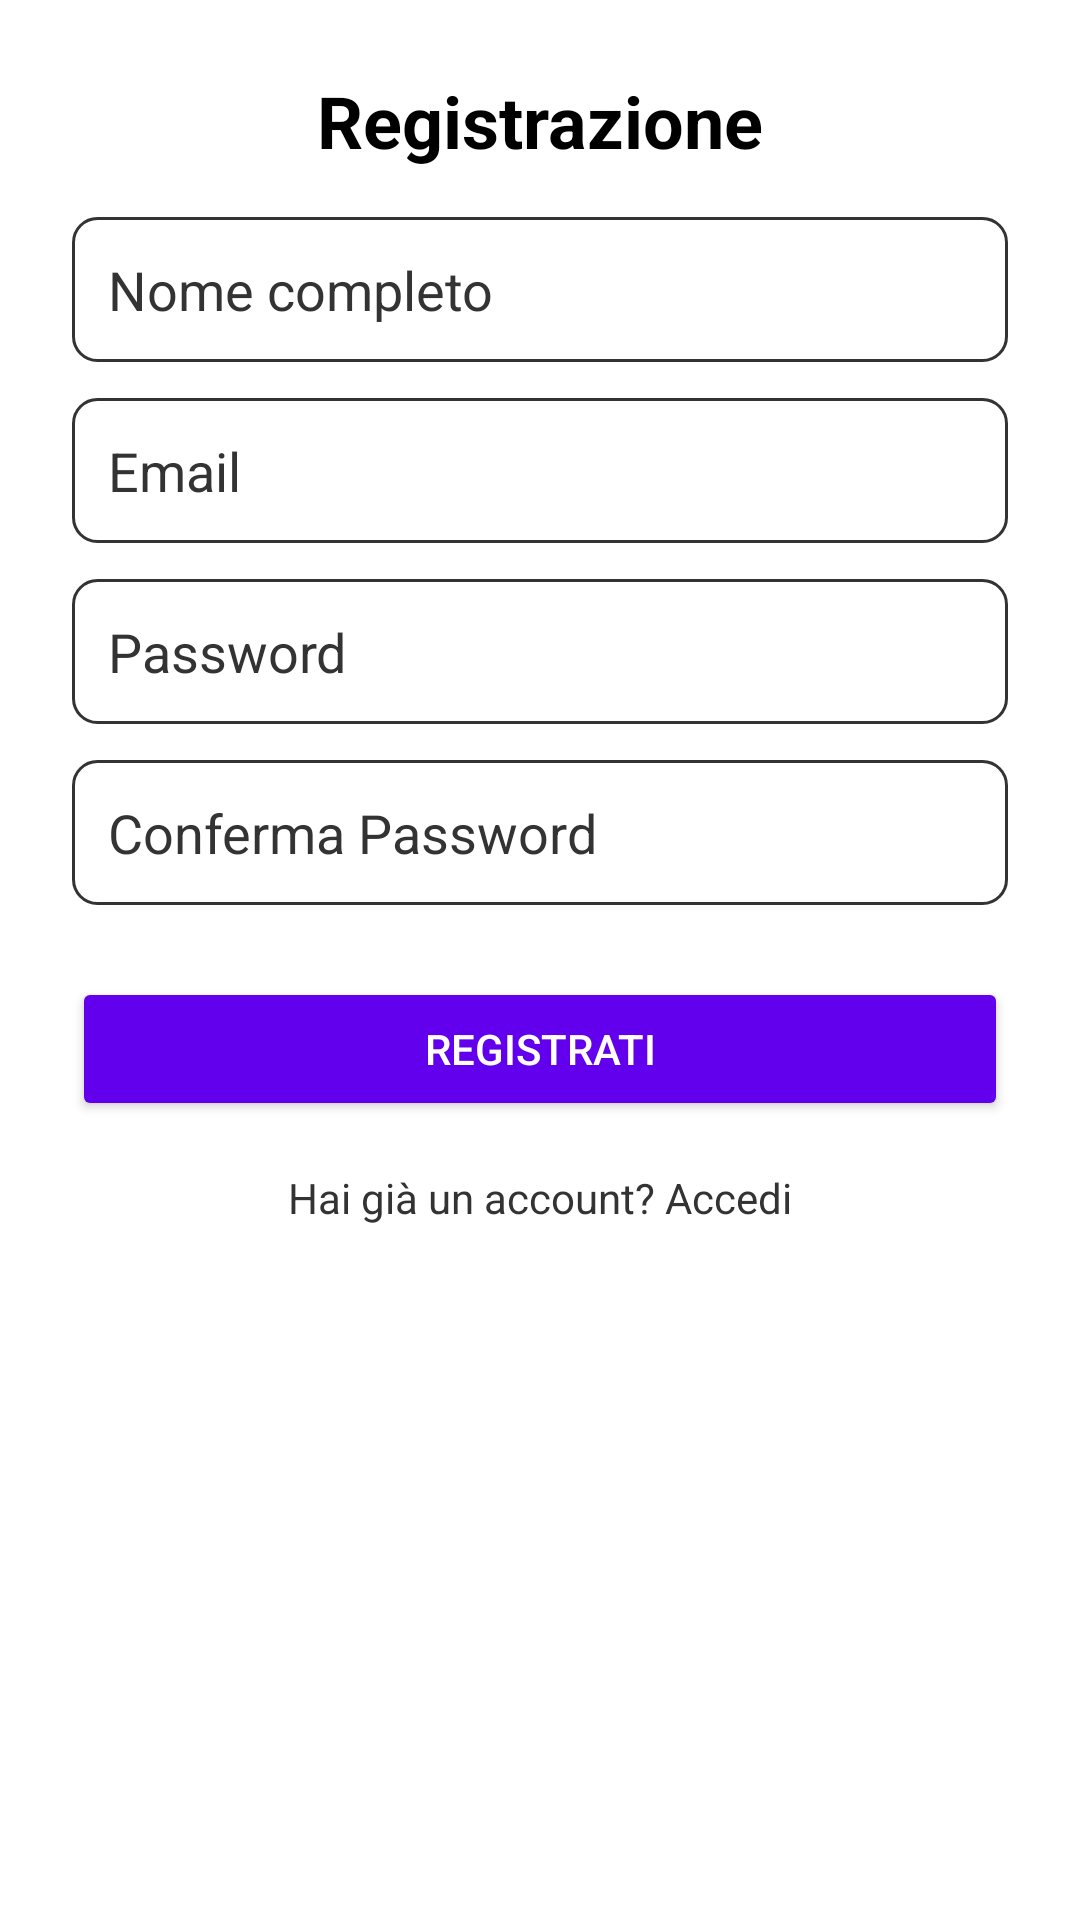

Android layout source for this screen:
<!-- AndroidManifest.xml: application theme Theme.SmartCart -->
<!-- res/layout/activity_register.xml -->
<?xml version="1.0" encoding="utf-8"?>
<LinearLayout xmlns:android="http://schemas.android.com/apk/res/android"
    android:layout_width="match_parent"
    android:layout_height="match_parent"
    android:orientation="vertical"
    android:padding="24dp"
    android:background="@color/white">

    <TextView
        android:id="@+id/tvTitle"
        android:layout_width="wrap_content"
        android:layout_height="wrap_content"
        android:text="Registrazione"
        android:textSize="24sp"
        android:textStyle="bold"
        android:layout_gravity="center_horizontal"
        android:paddingBottom="16dp"
        android:textColor="@color/black"/>

    <EditText
        android:id="@+id/etName"
        android:layout_width="match_parent"
        android:layout_height="wrap_content"
        android:hint="Nome completo"
        android:inputType="textPersonName"
        android:padding="12dp"
        android:background="@drawable/edittext_bg"
        android:textColor="@color/black"
        android:textColorHint="@color/grayDark"/>

    <EditText
        android:id="@+id/etEmail"
        android:layout_width="match_parent"
        android:layout_height="wrap_content"
        android:hint="Email"
        android:inputType="textEmailAddress"
        android:padding="12dp"
        android:layout_marginTop="12dp"
        android:background="@drawable/edittext_bg"
        android:textColor="@color/black"
        android:textColorHint="@color/grayDark"/>

    <EditText
        android:id="@+id/etPassword"
        android:layout_width="match_parent"
        android:layout_height="wrap_content"
        android:hint="Password"
        android:inputType="textPassword"
        android:padding="12dp"
        android:layout_marginTop="12dp"
        android:background="@drawable/edittext_bg"
        android:textColor="@color/black"
        android:textColorHint="@color/grayDark"/>

    <EditText
        android:id="@+id/etConfirmPassword"
        android:layout_width="match_parent"
        android:layout_height="wrap_content"
        android:hint="Conferma Password"
        android:inputType="textPassword"
        android:padding="12dp"
        android:layout_marginTop="12dp"
        android:background="@drawable/edittext_bg"
        android:textColor="@color/black"
        android:textColorHint="@color/grayDark"/>

    <Button
        android:id="@+id/btnRegister"
        android:layout_width="match_parent"
        android:layout_height="wrap_content"
        android:text="Registrati"
        android:layout_marginTop="24dp"
        android:backgroundTint="@color/primaryColor"
        android:textColor="@color/white"/>
        
    <TextView
        android:id="@+id/tvLoginLink"
        android:text="Hai già un account? Accedi"
        android:layout_width="wrap_content"
        android:layout_height="wrap_content"
        android:layout_marginTop="16dp"
        android:layout_gravity="center_horizontal"
        android:textColor="@color/grayDark"/>
</LinearLayout>
<!-- resources referenced by this layout -->
<resources>
  <color name="black">#000000</color>
  <color name="grayDark">#333333</color>
  <color name="primaryColor">#6200EE</color>
  <color name="white">#FFFFFF</color>
  <!-- drawable edittext_bg (drawable) -->
  <shape xmlns:android="http://schemas.android.com/apk/res/android"
      android:shape="rectangle">
  
      <solid android:color="@color/white" />
  
      <stroke
          android:width="1dp"
          android:color="@color/grayDark" />
  
      <corners android:radius="8dp" />
      <padding
          android:left="8dp"
          android:top="8dp"
          android:right="8dp"
          android:bottom="8dp" />
  </shape>
  <style name="Theme.SmartCart" parent="Theme.MaterialComponents.DayNight.DarkActionBar">
          <item name="colorPrimary">@color/primaryColor</item>
          <item name="colorPrimaryDark">@color/primaryDarkColor</item>
          <item name="colorAccent">@color/secondaryColor</item>
          <item name="android:statusBarColor">?attr/colorPrimaryVariant</item>
          <item name="android:textColor">@color/black</item>
          <item name="android:textColorPrimary">@color/black</item>
          <item name="android:windowLightStatusBar">true</item>
      </style>
  <color name="primaryDarkColor">#3700B3</color>
  <color name="secondaryColor">#03DAC5</color>
</resources>
